Photos from the image-classification dataset "global-detection-dataset" in the GitHub repository Kejia928/global-detection-dataset. Its 2 classes are: has fish, no fish.

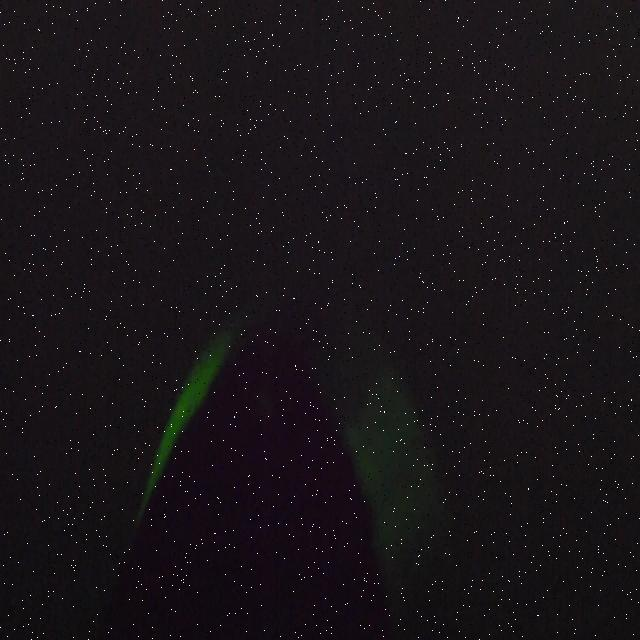
Label: no fish

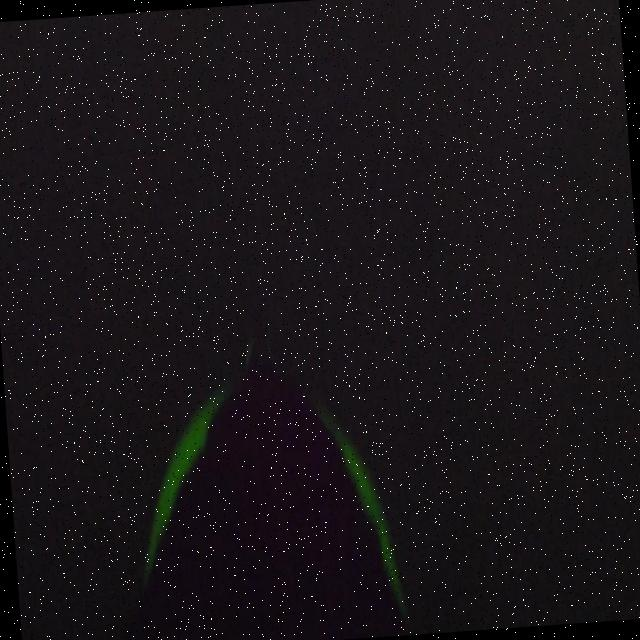
Label: no fish

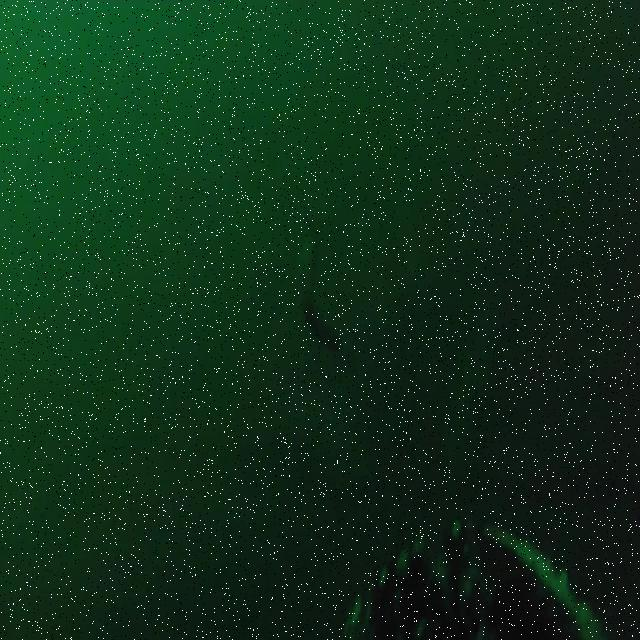
Label: has fish

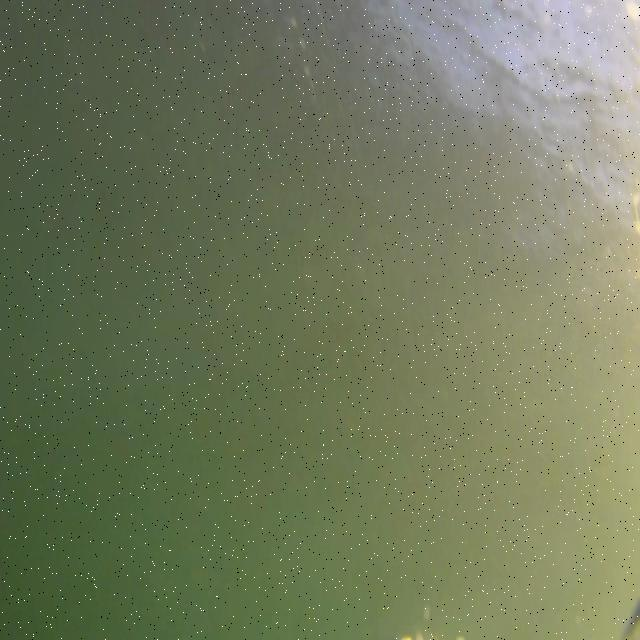
Label: no fish

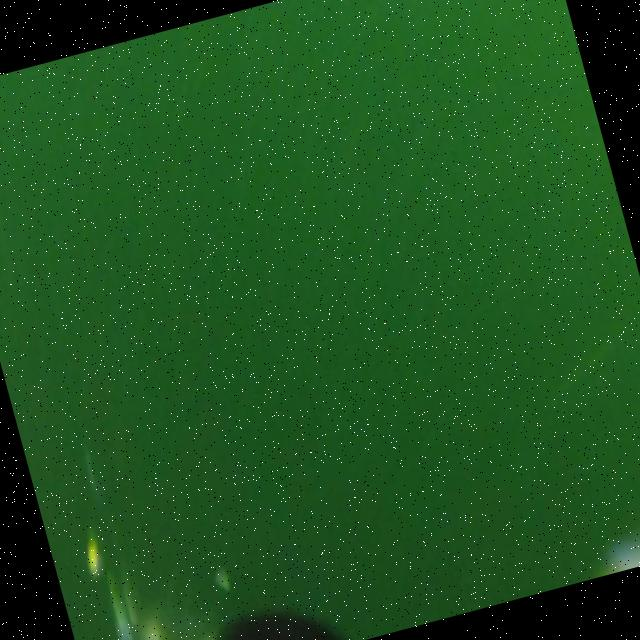
Label: has fish

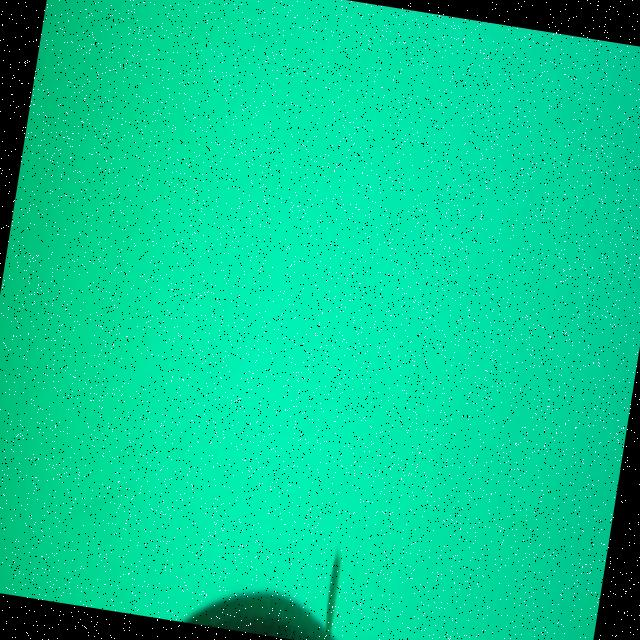
Label: has fish
